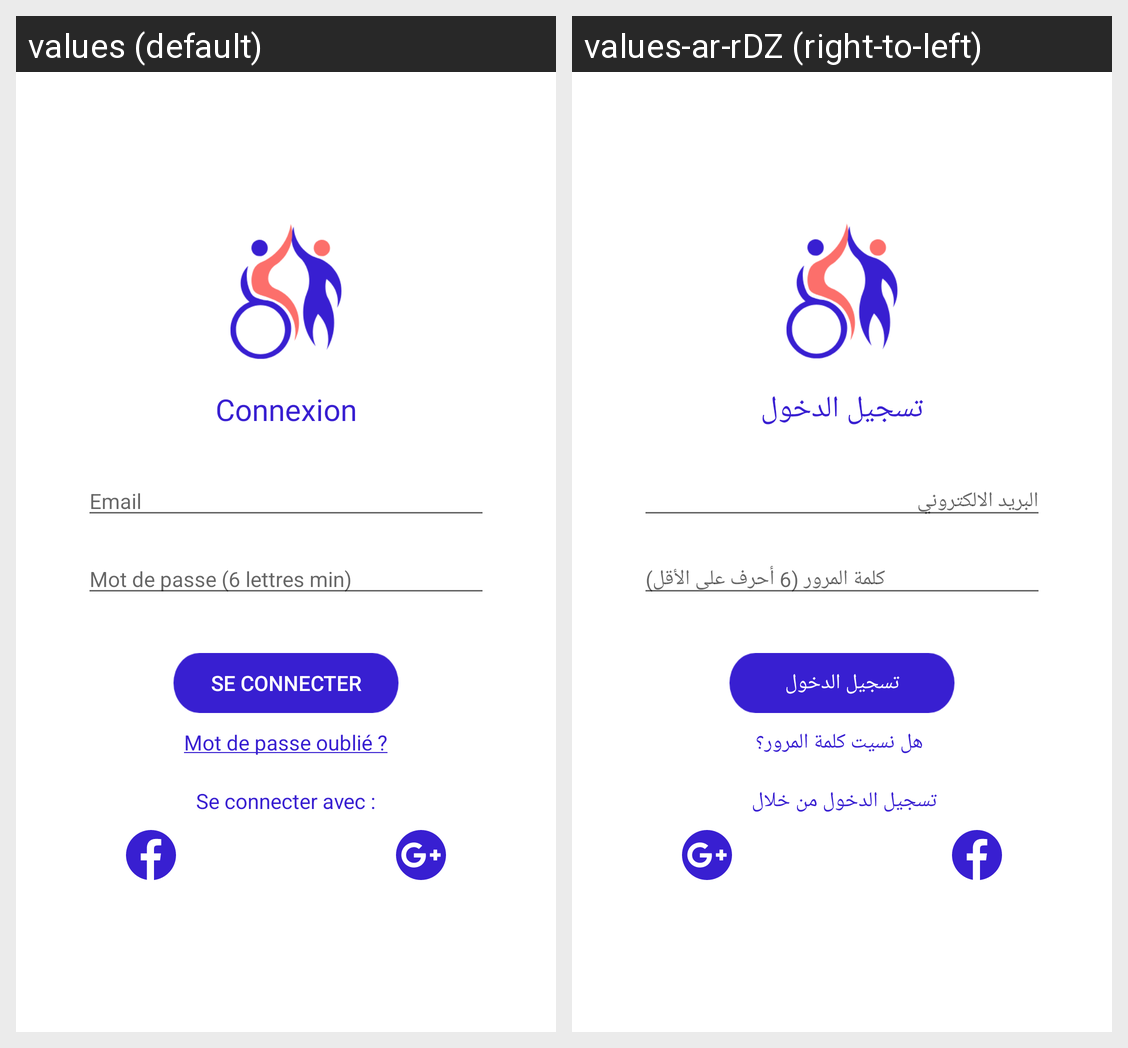

For this localized Android screen grid, give each drawn string resource with its value in every locale shown.
Android screen res/layout/activity_log_in.xml rendered under 2 locales, left to right: values (default), values-ar-rDZ (right-to-left). Device: Nexus 5 (rendered at 1080×1920; each locale shown at half size, 540×960, under a caption strip naming it); theme AppTheme.
Strings drawn on this screen, with the default value and each locale's value (text and hints the layout hard-codes, and strings that could not be matched under every locale, appear in the picture but are not listed):

connexion_text
  values: Connexion
  values-ar-rDZ: تسجيل الدخول

enter_email
  values: Email
  values-ar-rDZ: البريد الالكتروني

enter_password
  values: Mot de passe (6 lettres min)
  values-ar-rDZ: كلمة المرور (6 أحرف على الأقل)

log_in_btn
  values: Se connecter
  values-ar-rDZ: تسجيل الدخول

forgot_password
  values: Mot de passe oublié ?
  values-ar-rDZ:  هل نسيت كلمة المرور؟

social_media_signIn
  values: Se connecter avec :
  values-ar-rDZ: تسجيل الدخول من خلال
